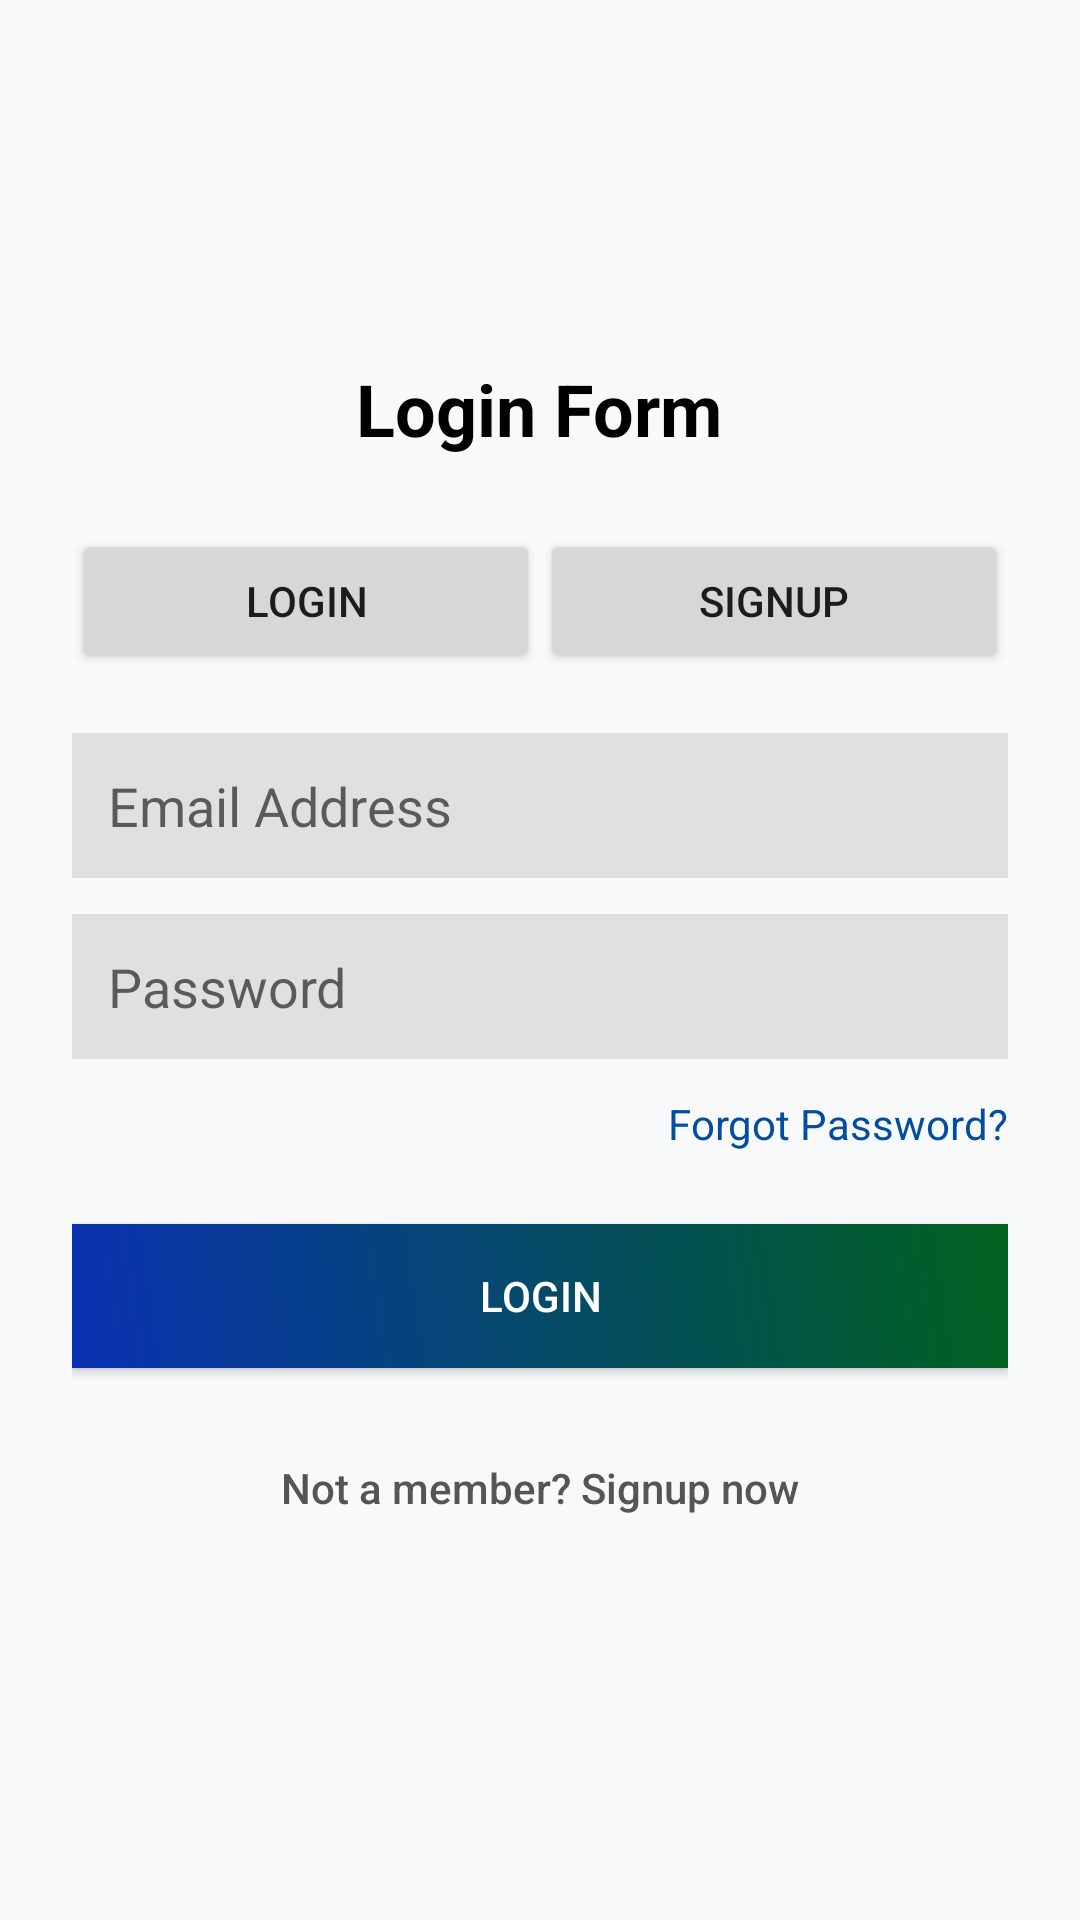

Write the Android layout XML for this screen, with the resource values it uses.
<!-- AndroidManifest.xml: application theme Theme.DirectDoctor -->
<!-- res/layout/activity_login_signup.xml -->
<?xml version="1.0" encoding="utf-8"?>

<LinearLayout xmlns:android="http://schemas.android.com/apk/res/android"
    android:layout_width="match_parent"
    android:layout_height="match_parent"
    android:orientation="vertical"
    android:padding="24dp"
    android:gravity="center"
    android:background="#F8F9FA">

    <TextView
        android:id="@+id/tvFormTitle"
        android:layout_width="wrap_content"
        android:layout_height="wrap_content"
        android:text="Login Form"
        android:textSize="24sp"
        android:textStyle="bold"
        android:textColor="#000000"
        android:layout_marginBottom="24dp"/>

    <LinearLayout
        android:layout_width="match_parent"
        android:layout_height="wrap_content"
        android:orientation="horizontal"
        android:layout_marginBottom="20dp">
        <Button
            android:id="@+id/btnToggleLogin"
            android:layout_width="0dp"
            android:layout_weight="1"
            android:layout_height="wrap_content"
            android:text="Login" />
        <Button
            android:id="@+id/btnToggleSignup"
            android:layout_width="0dp"
            android:layout_weight="1"
            android:layout_height="wrap_content"
            android:text="Signup" />
    </LinearLayout>

    <EditText
        android:id="@+id/etEmail"
        android:layout_width="match_parent"
        android:layout_height="wrap_content"
        android:hint="Email Address"
        android:inputType="textEmailAddress"
        android:layout_marginBottom="12dp"
        android:padding="12dp"
        android:background="#E0E0E0"/>

    <EditText
        android:id="@+id/etPassword"
        android:layout_width="match_parent"
        android:layout_height="wrap_content"
        android:hint="Password"
        android:inputType="textPassword"
        android:layout_marginBottom="12dp"
        android:padding="12dp"
        android:background="#E0E0E0"/>

    <EditText
        android:id="@+id/etConfirmPassword"
        android:layout_width="match_parent"
        android:layout_height="wrap_content"
        android:hint="Confirm Password"
        android:inputType="textPassword"
        android:visibility="gone"
        android:layout_marginBottom="12dp"
        android:padding="12dp"
        android:background="#E0E0E0"/>

    <TextView
        android:id="@+id/tvForgotPassword"
        android:layout_width="wrap_content"
        android:layout_height="wrap_content"
        android:text="Forgot Password?"
        android:textColor="#014DA1"
        android:layout_gravity="end"
        android:layout_marginBottom="24dp"/>

    <Button
        android:id="@+id/btnFormAction"
        android:layout_width="match_parent"
        android:layout_height="wrap_content"
        android:text="Login"
        android:textColor="#FFFFFF"
        android:layout_marginBottom="16dp"
        android:background="@drawable/app_gradient"/>

    <Button
        android:id="@+id/btnFormLink"
        style="?android:attr/borderlessButtonStyle"
        android:layout_width="wrap_content"
        android:layout_height="wrap_content"
        android:text="Not a member? Signup now"
        android:textColor="#555555"
        android:textAllCaps="false"/>

</LinearLayout>
<!-- resources referenced by this layout -->
<resources>
  <!-- drawable app_gradient (drawable) -->
  <?xml version="1.0" encoding="utf-8"?>
  
      <ripple xmlns:android="http://schemas.android.com/apk/res/android"
          android:color="#40FFFFFF"> <item>
          <selector android:enterFadeDuration="250" android:exitFadeDuration="250">
  
          <item android:state_pressed="true">
              <shape>
                  <gradient
                      android:angle="45"
                      android:startColor="#00621E"
                      android:endColor="#0A32B3"
                      android:type="linear" />
              </shape>
          </item>
  
          <item>
              <shape>
                  <gradient
                      android:angle="45"
                      android:startColor="#0A32B3"
                      android:endColor="#00621E"
                      android:type="linear" />
              </shape>
          </item>
  
      </selector>
  </item>
  </ripple>
  <style name="Theme.DirectDoctor" parent="Theme.AppCompat.Light.NoActionBar">
          <item name="android:windowSplashScreenAnimatedIcon">@drawable/transparent</item>
          <item name="android:windowSplashScreenBackground">#FFFFFF</item>
          <item name="android:windowTranslucentStatus">false</item>
          <item name="android:windowTranslucentNavigation">true</item>
          <item name="android:statusBarColor">@android:color/transparent</item>
      </style>
</resources>
